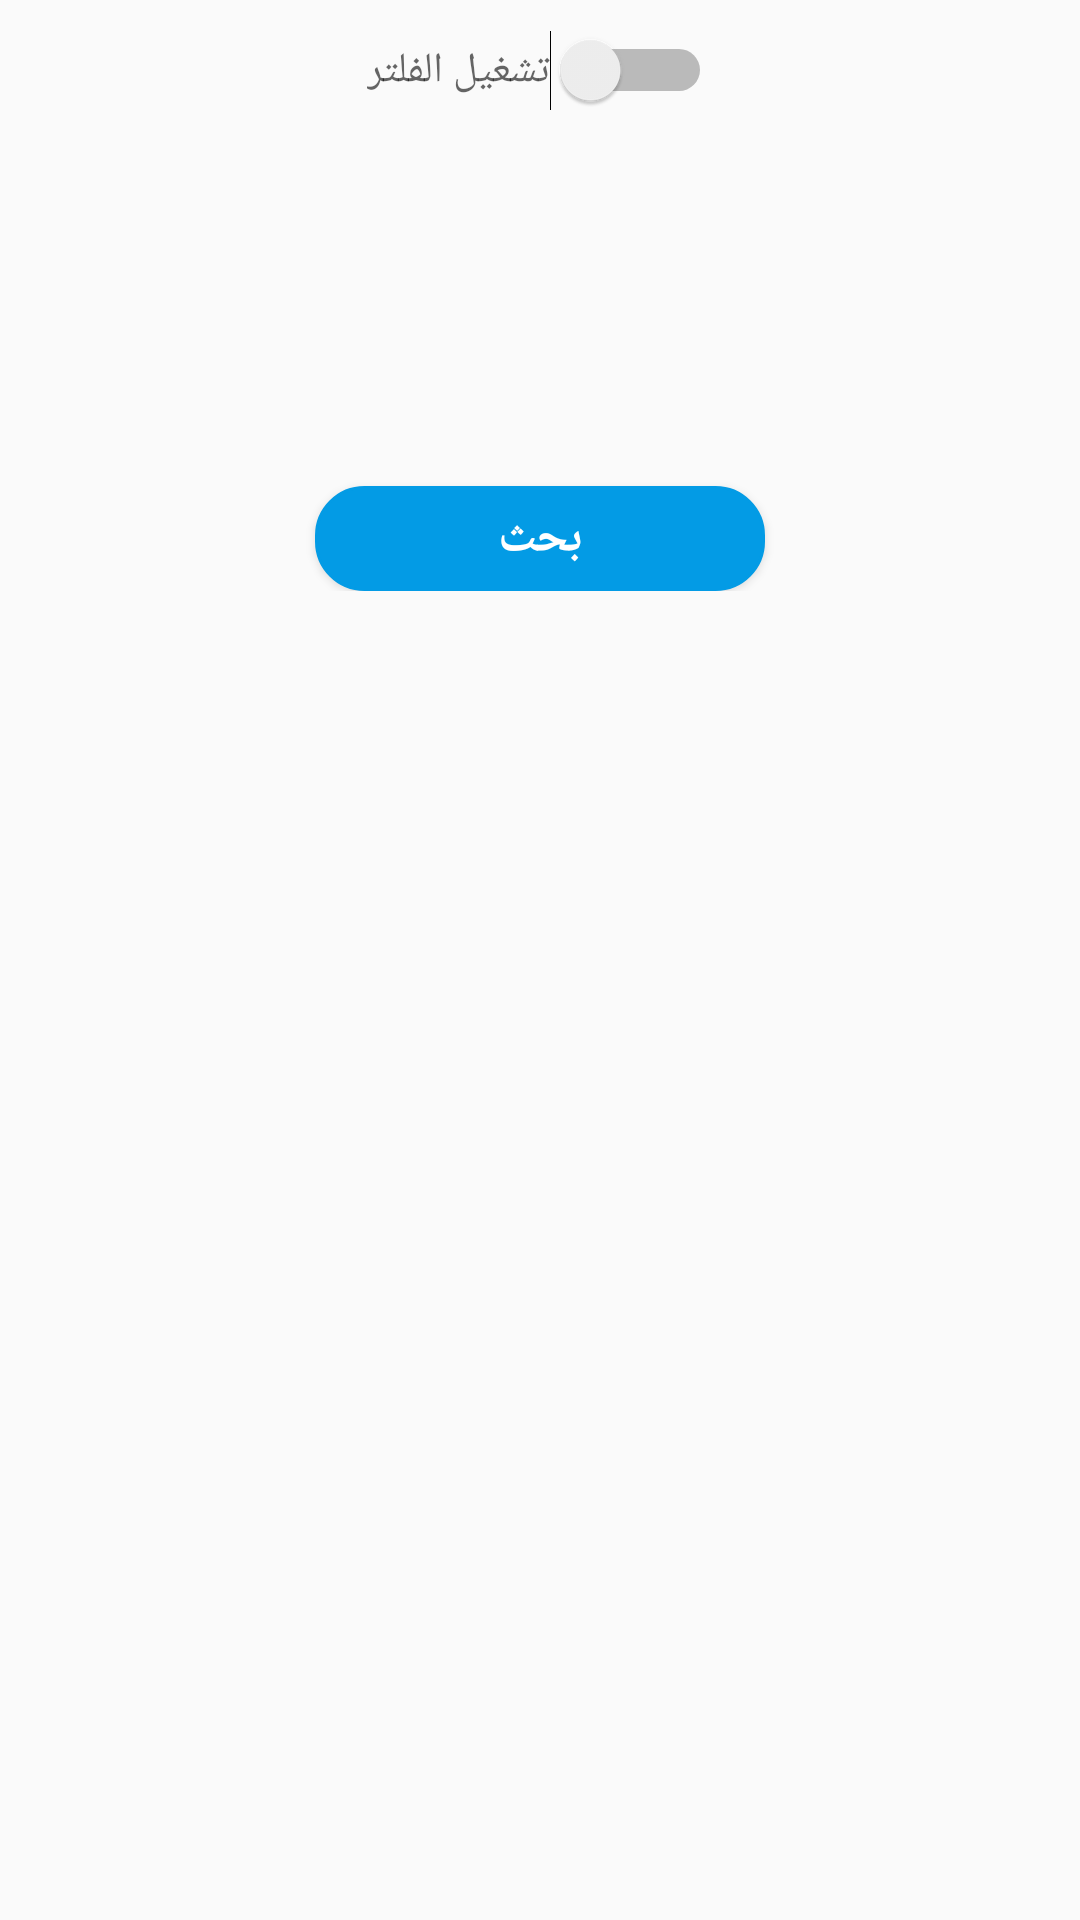

Android layout source for this screen:
<!-- AndroidManifest.xml: application theme AppTheme -->
<!-- res/layout/activity_carslist.xml -->
<?xml version="1.0" encoding="utf-8"?>
<LinearLayout xmlns:android="http://schemas.android.com/apk/res/android"
              android:orientation="vertical"
              android:layout_width="match_parent"
              android:layout_height="match_parent">



    <Switch
        android:id="@+id/switchitem"
        android:layout_width="wrap_content"
        android:layout_height="wrap_content"
        android:layout_gravity="center"
        android:layout_marginTop="10dp"
        android:hint="تشغيل الفلتر"/>

    <LinearLayout
        android:id="@+id/filterlayout"
        android:layout_width="match_parent"
        android:layout_height="wrap_content"
        android:orientation="vertical">

        <Spinner
            android:id="@+id/carmakerspinner"
            android:layout_width="match_parent"
            android:layout_height="45dp"
            android:layout_marginTop="10dp"
            android:layout_marginRight="10dp"
            android:layout_marginLeft="10dp"
            android:background="@drawable/roundedframebold"/>

        <Spinner
            android:id="@+id/carbrandspinner"
            android:layout_width="match_parent"
            android:layout_height="45dp"
            android:layout_margin="10dp"
            android:background="@drawable/roundedframebold"/>

        <Button
            android:id="@+id/addbutton"
            android:layout_width="150dp"
            android:layout_height="35dp"
            android:background="@drawable/roundedtext3curve"
            android:text="بحث"
            android:textSize="16sp"
            android:textColor="#FFF"
            android:textStyle="bold"
            android:layout_marginTop="5dp"
            android:layout_gravity="center"/>

    </LinearLayout>

    <android.support.v7.widget.RecyclerView
        android:id="@+id/rv"
        android:layout_width="match_parent"
        android:layout_height="match_parent"
        android:layout_margin="10dp"/>

</LinearLayout>
<!-- resources referenced by this layout -->
<resources>
  <!-- drawable roundedtext3curve (drawable) -->
  <?xml version="1.0" encoding="UTF-8"?>
  <shape
      xmlns:android="http://schemas.android.com/apk/res/android">
      <solid
          android:color="#039BE5"/>
  
      <stroke
          android:width="1dp"
          android:color="#039BE5"/>
  
      
  
      <padding
          android:left="1dp"
          android:top="1dp"
          android:right="1dp"
          android:bottom="1dp"/>
  
      <corners
          android:bottomRightRadius="16dp"
          android:bottomLeftRadius="16dp"
          android:topLeftRadius="16dp"
          android:topRightRadius="16dp"/>
  </shape>
  <style name="AppTheme" parent="Theme.AppCompat.Light.NoActionBar">
          
          <item name="colorPrimary">@color/colorPrimary</item>
          <item name="colorPrimaryDark">@color/colorPrimaryDark</item>
          <item name="colorAccent">@color/colorAccent</item>
      </style>
  <color name="colorPrimary">#29B6F6</color>
  <color name="colorPrimaryDark">#039BE5</color>
  <color name="colorAccent">#0D47A1</color>
</resources>
